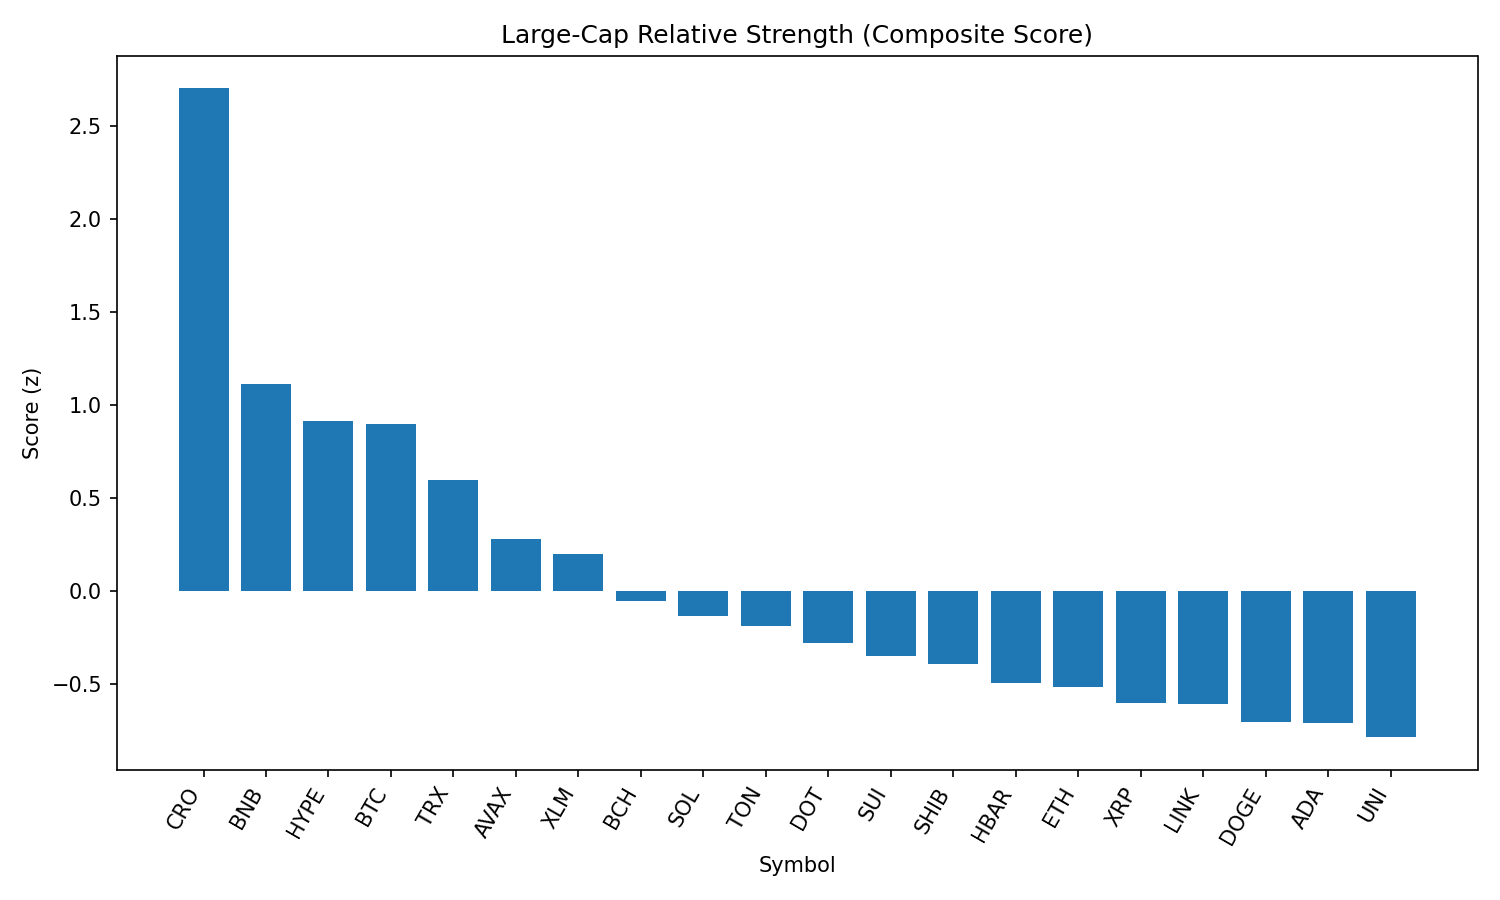

Data behind this chart, as committed beside it:
rank, name, symbol, price, pct_1h, pct_24h, pct_7d, pct_1h_vs_btc, pct_24h_vs_btc, pct_7d_vs_btc, market_cap_rank, market_cap, volume_usd, score
1, Cronos, CRO, 0.1578, -0.09808, 0.3391, 6.727, 1.093, 2.341, 11.72, 36, 5275158704, 52466724, 2.704
2, BNB, BNB, 852.5, -1.231, -1.939, 0.9032, -0.04003, 0.06238, 5.9, 5, 118738272382, 2056604310, 1.114
3, Hyperliquid, HYPE, 43.94, -1.206, -3.395, 0.8104, -0.01547, -1.393, 5.808, 14, 14666987802, 478481005, 0.914
4, Bitcoin, BTC, 110545, -1.191, -2.002, -4.997, 0.0, 0.0, 0.0, 1, 2199631228702, 49613146074, 0.8998
5, TRON, TRX, 0.3456, -1.179, -5.095, -1.099, 0.01139, -3.094, 3.899, 9, 32715318138, 1566630419, 0.5944
6, Avalanche, AVAX, 23.57, -1.029, -8.116, -1.089, 0.1619, -6.114, 3.908, 22, 9943582772, 841068743, 0.2786
7, Stellar, XLM, 0.3864, -1.158, -5.923, -6.999, 0.03223, -3.921, -2.002, 17, 12114696556, 308512833, 0.1962
8, Bitcoin Cash, BCH, 549.1, -1.503, -6.852, -3.348, -0.3121, -4.851, 1.649, 21, 10936135572, 234869306, -0.05465
9, Solana, SOL, 189.8, -1.97, -6.972, 2.991, -0.7789, -4.97, 7.988, 6, 102604330885, 11138030392, -0.1387
10, Toncoin, TON, 3.14, -1.696, -5.667, -6.264, -0.5051, -3.665, -1.267, 27, 8052464041, 209385776, -0.1904
11, Polkadot, DOT, 3.77, -1.438, -8.441, -4.304, -0.2473, -6.439, 0.6933, 34, 5742240120, 402082317, -0.2796
12, Sui, SUI, 3.37, -1.349, -8.581, -6.874, -0.1584, -6.579, -1.877, 20, 11840332567, 1822549419, -0.3489
13, Shiba Inu, SHIB, 1.205e-05, -1.661, -7.535, -5.401, -0.4705, -5.533, -0.4033, 29, 7099743674, 306256670, -0.3922
14, Hedera, HBAR, 0.2315, -1.8, -7.383, -5.53, -0.6091, -5.381, -0.5323, 23, 9813839370, 332073022, -0.495
15, Ethereum, ETH, 4414, -2.202, -7.87, 1.327, -1.012, -5.868, 6.324, 2, 532746374150, 46356961979, -0.5165
16, XRP, XRP, 2.87, -2.24, -5.253, -6.682, -1.049, -3.251, -1.685, 3, 170871312142, 6206738994, -0.6055
17, Chainlink, LINK, 23.69, -1.664, -8.446, -7.114, -0.4729, -6.444, -2.117, 13, 16064786798, 1943657436, -0.6102
18, Dogecoin, DOGE, 0.2128, -1.872, -8.583, -5.145, -0.6814, -6.581, -0.1479, 10, 32053748392, 3068446331, -0.7094
19, Cardano, ADA, 0.8483, -1.916, -7.355, -8.079, -0.725, -5.353, -3.081, 11, 30953392630, 2413272559, -0.7129
20, Uniswap, UNI, 9.78, -1.367, -11.21, -7.598, -0.1762, -9.209, -2.601, 33, 5860426797, 550487081, -0.7888
21, Litecoin, LTC, 109, -1.845, -9.288, -7.667, -0.6543, -7.286, -2.67, 26, 8304303639, 976628197, -0.9185
